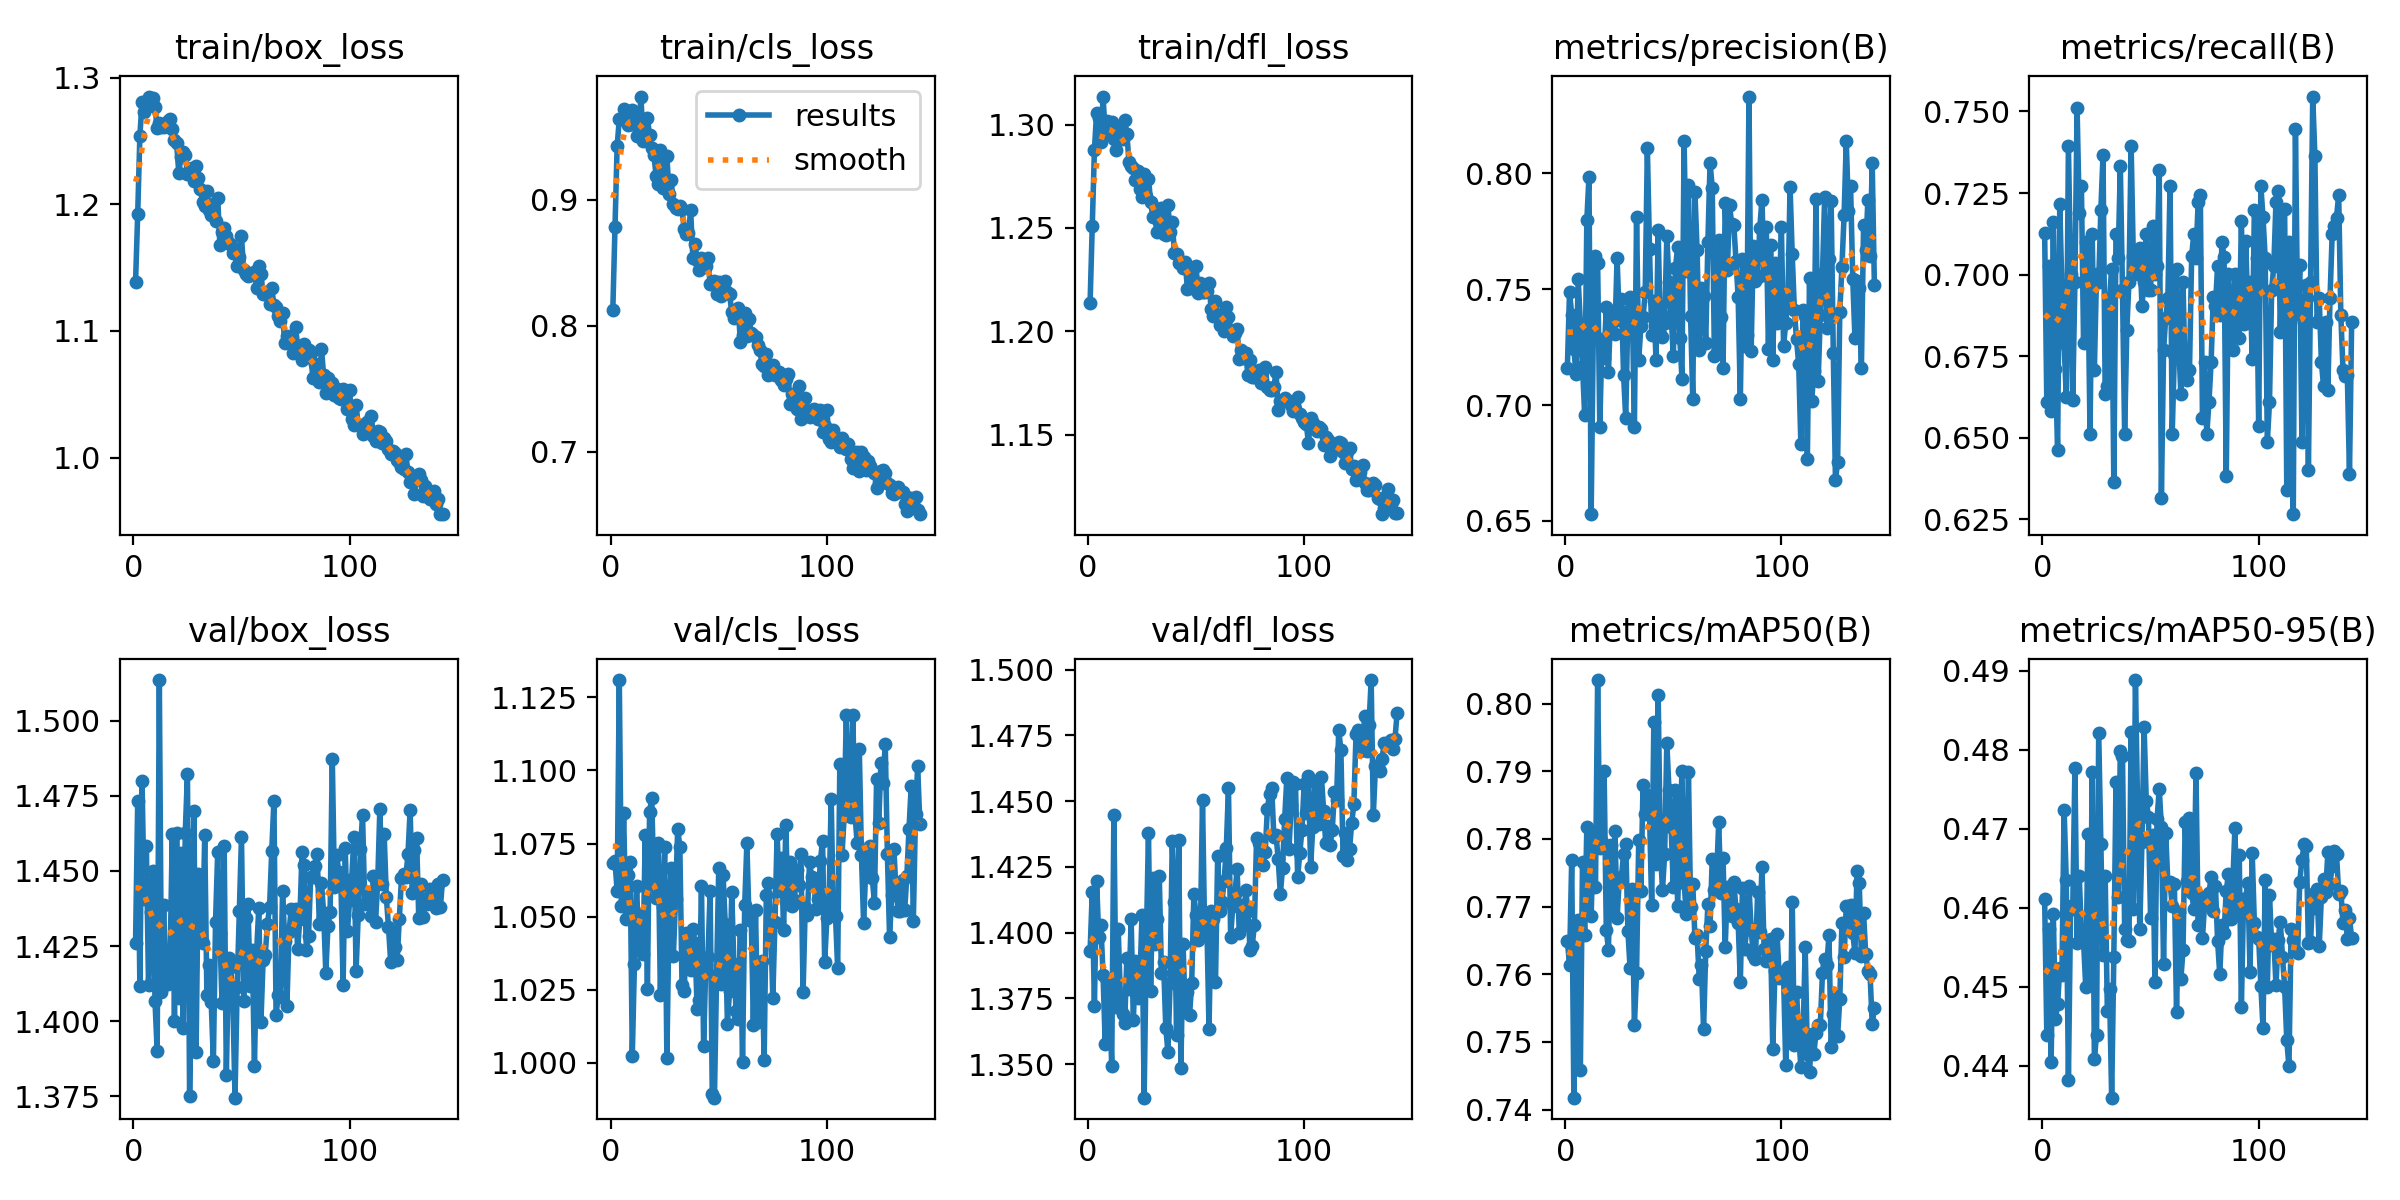

The table this chart was drawn from, first rows:
epoch, time, train/box_loss, train/cls_loss, train/dfl_loss, metrics/precision(B), metrics/recall(B), metrics/mAP50(B), metrics/mAP50-95(B), val/box_loss, val/cls_loss, val/dfl_loss, lr/pg0, lr/pg1, lr/pg2
1, 653.2, 1.138, 0.8125, 1.214, 0.7161, 0.7129, 0.7649, 0.4611, 1.426, 1.068, 1.393, 0.0006655, 0.0006655, 0.0006655
2, 1296, 1.192, 0.8782, 1.251, 0.749, 0.6609, 0.7614, 0.4439, 1.473, 1.069, 1.415, 0.001326, 0.001326, 0.001326
3, 1938, 1.254, 0.9425, 1.288, 0.739, 0.7026, 0.7769, 0.4573, 1.412, 1.059, 1.372, 0.001979, 0.001979, 0.001979
4, 2578, 1.281, 0.9638, 1.305, 0.7242, 0.6582, 0.7418, 0.4405, 1.48, 1.131, 1.42, 0.00197, 0.00197, 0.00197
5, 3216, 1.273, 0.9639, 1.303, 0.7135, 0.716, 0.7677, 0.4592, 1.44, 1.054, 1.398, 0.00196, 0.00196, 0.00196
6, 3854, 1.279, 0.9716, 1.292, 0.7542, 0.6711, 0.768, 0.4459, 1.458, 1.086, 1.403, 0.00195, 0.00195, 0.00195
7, 4498, 1.285, 0.9696, 1.314, 0.7352, 0.6462, 0.7458, 0.4477, 1.412, 1.049, 1.384, 0.001941, 0.001941, 0.001941
8, 5135, 1.279, 0.9593, 1.295, 0.7168, 0.7215, 0.7765, 0.4524, 1.436, 1.064, 1.357, 0.001931, 0.001931, 0.001931
9, 5776, 1.284, 0.96, 1.302, 0.6958, 0.6953, 0.7657, 0.4515, 1.45, 1.069, 1.382, 0.001921, 0.001921, 0.001921
10, 6414, 1.277, 0.9707, 1.296, 0.7799, 0.6789, 0.7817, 0.4724, 1.407, 1.002, 1.375, 0.001911, 0.001911, 0.001911
11, 7050, 1.26, 0.9672, 1.301, 0.7986, 0.6625, 0.7765, 0.4635, 1.39, 1.034, 1.349, 0.001901, 0.001901, 0.001901
12, 7690, 1.264, 0.9503, 1.293, 0.6529, 0.7394, 0.7686, 0.4381, 1.514, 1.061, 1.445, 0.001891, 0.001891, 0.001891
13, 8325, 1.261, 0.9535, 1.288, 0.7322, 0.7003, 0.7805, 0.4602, 1.41, 1.039, 1.372, 0.001881, 0.001881, 0.001881
14, 8959, 1.261, 0.9817, 1.298, 0.7643, 0.6614, 0.7729, 0.4599, 1.439, 1.051, 1.401, 0.001871, 0.001871, 0.001871
15, 9598, 1.263, 0.9461, 1.296, 0.7614, 0.6978, 0.8035, 0.4777, 1.414, 1.037, 1.376, 0.001861, 0.001861, 0.001861
16, 10234, 1.266, 0.9531, 1.293, 0.6905, 0.7511, 0.7786, 0.4556, 1.412, 1.078, 1.369, 0.001852, 0.001852, 0.001852
17, 10868, 1.267, 0.9646, 1.302, 0.7286, 0.719, 0.7795, 0.464, 1.421, 1.025, 1.366, 0.001842, 0.001842, 0.001842
18, 11509, 1.26, 0.9509, 1.296, 0.7205, 0.7273, 0.79, 0.4568, 1.462, 1.086, 1.39, 0.001832, 0.001832, 0.001832
19, 12142, 1.251, 0.9406, 1.282, 0.7421, 0.6789, 0.7666, 0.4557, 1.4, 1.091, 1.378, 0.001822, 0.001822, 0.001822
20, 12779, 1.248, 0.9356, 1.28, 0.7143, 0.7101, 0.7636, 0.45, 1.463, 1.06, 1.405, 0.001812, 0.001812, 0.001812
21, 13413, 1.225, 0.9189, 1.279, 0.7404, 0.7003, 0.779, 0.4693, 1.408, 1.056, 1.367, 0.001802, 0.001802, 0.001802
22, 14048, 1.237, 0.9123, 1.273, 0.737, 0.6511, 0.7691, 0.4502, 1.456, 1.075, 1.389, 0.001792, 0.001792, 0.001792
23, 14682, 1.241, 0.9396, 1.278, 0.7308, 0.7125, 0.7811, 0.4772, 1.398, 1.023, 1.375, 0.001782, 0.001782, 0.001782
24, 15316, 1.239, 0.9091, 1.269, 0.7636, 0.6708, 0.7684, 0.4409, 1.463, 1.053, 1.381, 0.001772, 0.001772, 0.001772
25, 15949, 1.224, 0.9111, 1.265, 0.7367, 0.7003, 0.7739, 0.4439, 1.482, 1.074, 1.407, 0.001762, 0.001762, 0.001762
26, 16588, 1.228, 0.9349, 1.276, 0.7458, 0.6978, 0.7744, 0.4821, 1.375, 1.002, 1.337, 0.001752, 0.001752, 0.001752
27, 17225, 1.228, 0.9045, 1.266, 0.7129, 0.7199, 0.7777, 0.4681, 1.418, 1.049, 1.396, 0.001743, 0.001743, 0.001743
28, 17860, 1.218, 0.9153, 1.274, 0.6943, 0.7366, 0.7793, 0.4541, 1.47, 1.067, 1.438, 0.001733, 0.001733, 0.001733
29, 18494, 1.23, 0.8964, 1.263, 0.7404, 0.6634, 0.7664, 0.464, 1.39, 1.036, 1.378, 0.001723, 0.001723, 0.001723
30, 19133, 1.22, 0.8931, 1.255, 0.7465, 0.6659, 0.7609, 0.4469, 1.449, 1.056, 1.421, 0.001713, 0.001713, 0.001713
31, 19772, 1.212, 0.8922, 1.255, 0.7439, 0.6929, 0.7725, 0.4497, 1.44, 1.08, 1.396, 0.001703, 0.001703, 0.001703
32, 20411, 1.202, 0.8946, 1.248, 0.6905, 0.7018, 0.7525, 0.4359, 1.426, 1.074, 1.405, 0.001693, 0.001693, 0.001693
33, 21048, 1.199, 0.8923, 1.253, 0.7811, 0.6364, 0.7602, 0.4538, 1.462, 1.027, 1.422, 0.001683, 0.001683, 0.001683
34, 21683, 1.21, 0.8763, 1.26, 0.7194, 0.7125, 0.7798, 0.4759, 1.409, 1.024, 1.385, 0.001673, 0.001673, 0.001673
35, 22320, 1.196, 0.8728, 1.247, 0.7341, 0.7052, 0.7723, 0.4613, 1.419, 1.044, 1.389, 0.001663, 0.001663, 0.001663
36, 22954, 1.191, 0.8735, 1.247, 0.7379, 0.7332, 0.788, 0.4798, 1.406, 1.04, 1.364, 0.001654, 0.001654, 0.001654
37, 23592, 1.2, 0.8914, 1.261, 0.7486, 0.6953, 0.7836, 0.4792, 1.387, 1.032, 1.355, 0.001644, 0.001644, 0.001644
38, 24226, 1.187, 0.8538, 1.248, 0.811, 0.6511, 0.7864, 0.4572, 1.433, 1.046, 1.381, 0.001634, 0.001634, 0.001634
39, 24862, 1.205, 0.8649, 1.253, 0.7672, 0.6831, 0.7837, 0.4559, 1.456, 1.041, 1.435, 0.001624, 0.001624, 0.001624
40, 25501, 1.168, 0.8522, 1.238, 0.7304, 0.6978, 0.7702, 0.4558, 1.429, 1.018, 1.412, 0.001614, 0.001614, 0.001614
41, 26138, 1.178, 0.8441, 1.238, 0.7451, 0.7396, 0.7973, 0.4822, 1.406, 1.021, 1.361, 0.001604, 0.001604, 0.001604
42, 26777, 1.181, 0.8539, 1.233, 0.7195, 0.7058, 0.7763, 0.4599, 1.458, 1.06, 1.435, 0.001594, 0.001594, 0.001594
43, 27412, 1.175, 0.8466, 1.234, 0.7755, 0.7027, 0.8012, 0.4888, 1.382, 1.006, 1.349, 0.001584, 0.001584, 0.001584
44, 28052, 1.17, 0.8473, 1.231, 0.7306, 0.7003, 0.7784, 0.4725, 1.421, 1.033, 1.395, 0.001574, 0.001574, 0.001574
45, 28688, 1.168, 0.8533, 1.234, 0.7293, 0.7082, 0.7725, 0.4573, 1.418, 1.036, 1.37, 0.001564, 0.001564, 0.001564
46, 29324, 1.161, 0.8327, 1.221, 0.7354, 0.6904, 0.7778, 0.4683, 1.407, 1.059, 1.377, 0.001554, 0.001554, 0.001554
47, 29958, 1.163, 0.833, 1.231, 0.7731, 0.6978, 0.7942, 0.4829, 1.375, 0.9893, 1.368, 0.001545, 0.001545, 0.001545
48, 30595, 1.151, 0.8355, 1.221, 0.7533, 0.7125, 0.7872, 0.4735, 1.411, 0.9881, 1.381, 0.001535, 0.001535, 0.001535
49, 31232, 1.159, 0.8248, 1.223, 0.7386, 0.6953, 0.7817, 0.4715, 1.437, 1.03, 1.415, 0.001525, 0.001525, 0.001525
50, 31871, 1.175, 0.8345, 1.231, 0.7212, 0.6953, 0.7729, 0.4587, 1.461, 1.067, 1.407, 0.001515, 0.001515, 0.001515
51, 32507, 1.148, 0.8234, 1.219, 0.7592, 0.715, 0.7872, 0.4692, 1.407, 1.027, 1.397, 0.001505, 0.001505, 0.001505
52, 33141, 1.145, 0.8303, 1.223, 0.7682, 0.7003, 0.7701, 0.4506, 1.434, 1.064, 1.399, 0.001495, 0.001495, 0.001495
53, 33779, 1.144, 0.8354, 1.219, 0.729, 0.7027, 0.7799, 0.4712, 1.439, 1.048, 1.45, 0.001485, 0.001485, 0.001485
54, 34420, 1.144, 0.8264, 1.219, 0.7113, 0.7322, 0.79, 0.475, 1.412, 1.013, 1.399, 0.001475, 0.001475, 0.001475
55, 35058, 1.145, 0.8247, 1.22, 0.8139, 0.6314, 0.7735, 0.4702, 1.424, 1.024, 1.404, 0.001465, 0.001465, 0.001465
56, 35697, 1.147, 0.8107, 1.223, 0.7579, 0.6767, 0.7689, 0.4528, 1.385, 1.058, 1.363, 0.001455, 0.001455, 0.001455
57, 36336, 1.134, 0.8058, 1.211, 0.7952, 0.6868, 0.7899, 0.4694, 1.423, 1.034, 1.408, 0.001446, 0.001446, 0.001446
58, 36974, 1.152, 0.8087, 1.207, 0.7382, 0.6929, 0.7699, 0.4631, 1.438, 1.018, 1.405, 0.001436, 0.001436, 0.001436
59, 37612, 1.145, 0.8143, 1.215, 0.7027, 0.7273, 0.7734, 0.4633, 1.4, 1.015, 1.381, 0.001426, 0.001426, 0.001426
60, 38247, 1.129, 0.787, 1.208, 0.792, 0.6511, 0.7654, 0.4602, 1.42, 1.046, 1.429, 0.001416, 0.001416, 0.001416
... 83 more rows
